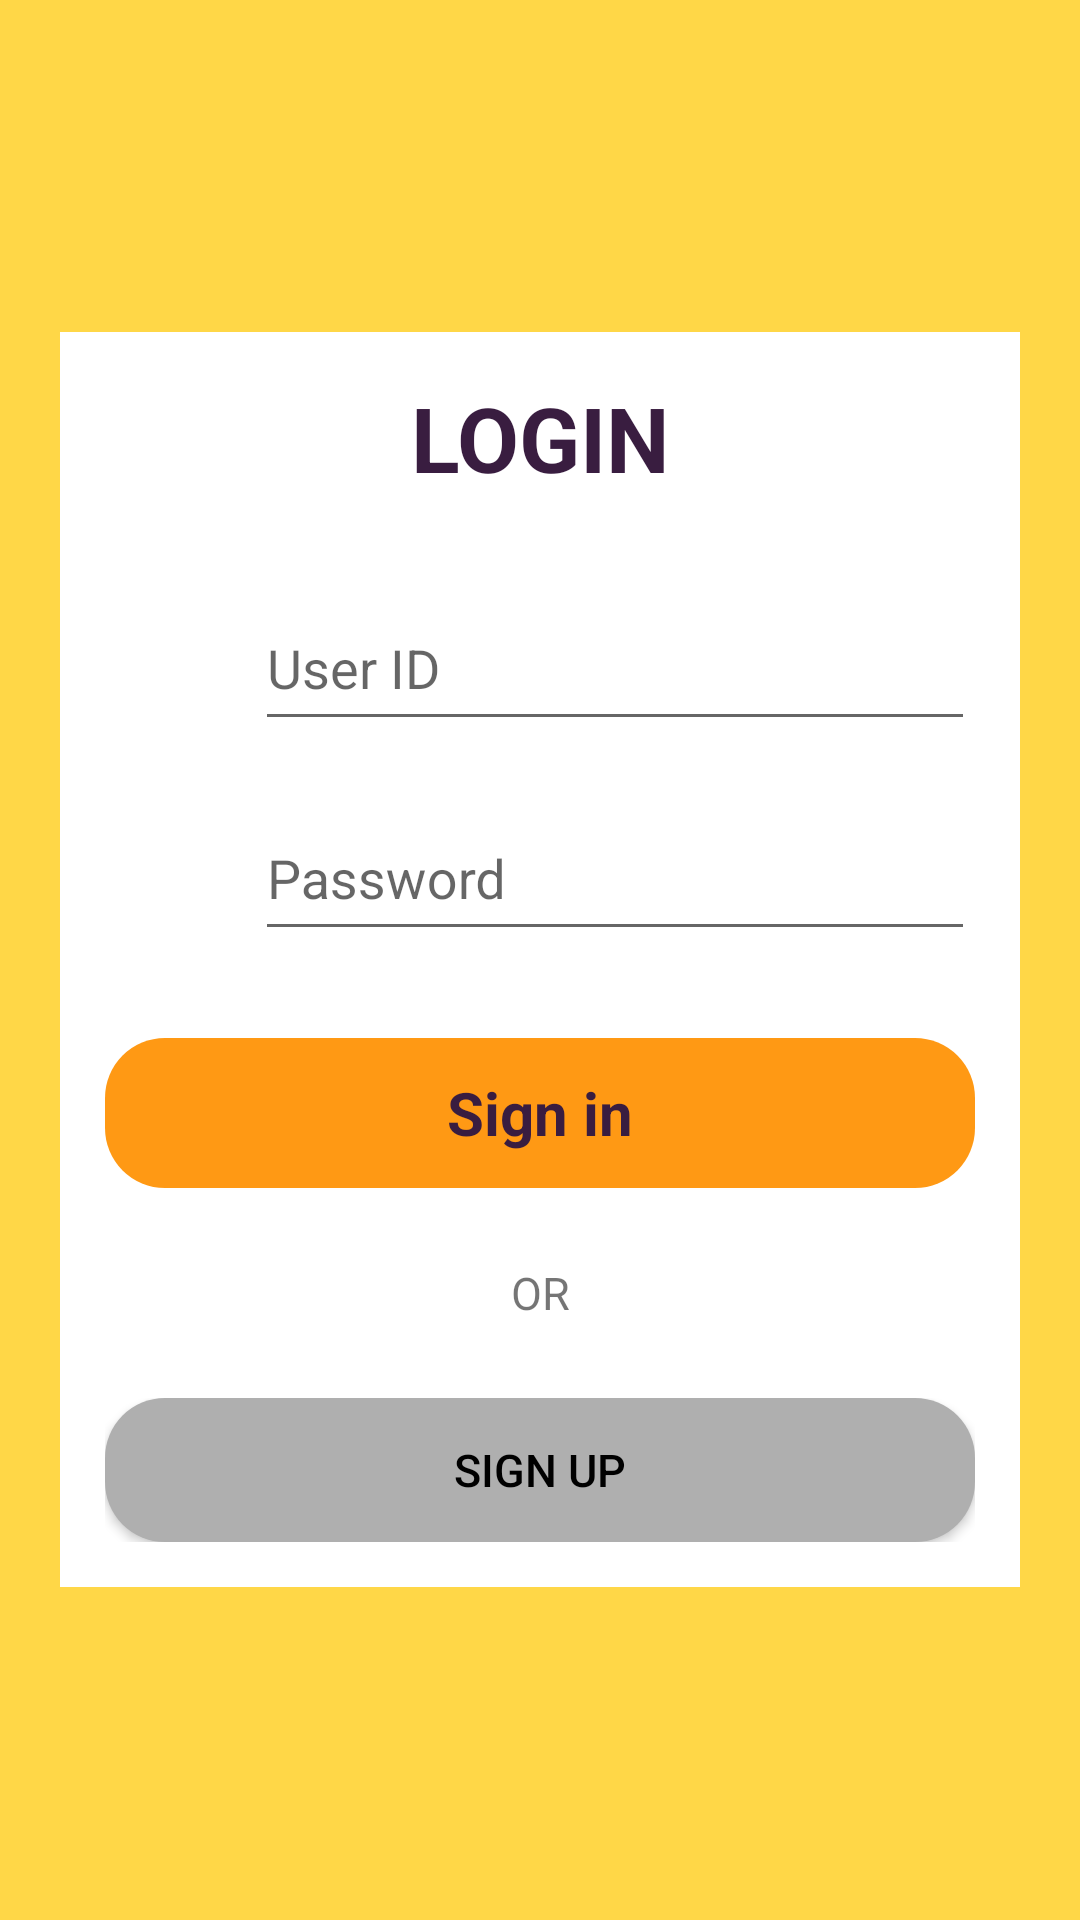

Reconstruct the res/layout file that produces this screen, plus the resources it refers to.
<!-- AndroidManifest.xml: application theme AppTheme -->
<!-- res/layout/activity_login.xml -->
<?xml version="1.0" encoding="utf-8"?>
<LinearLayout
    xmlns:android="http://schemas.android.com/apk/res/android"
    xmlns:tools="http://schemas.android.com/tools"
    android:layout_width="match_parent"
    android:layout_height="match_parent"
    android:orientation="vertical"
    android:paddingLeft="20dp"
    android:paddingRight="20dp"
    tools:ignore="ExtraText"
    android:layout_gravity="center"
    android:gravity="center"
    android:background="@color/colorOrange"
    >

    <LinearLayout
        android:layout_width="wrap_content"
        android:layout_height="wrap_content"
        android:orientation="vertical"
        android:paddingLeft="15dp"
        android:paddingRight="15dp"
        android:paddingTop="15dp"
        android:paddingBottom="15dp"
        tools:ignore="ExtraText"
        android:layout_gravity="center"
        android:gravity="center"
        android:background="@color/colorWhite"
        >

        <TextView
            android:layout_width="match_parent"
            android:layout_height="wrap_content"
            android:gravity="center"
            android:textColor="#391d40"
            android:textSize="30sp"
            android:textStyle="bold"
            android:text="LOGIN"/>

        <TextView
            android:layout_width="match_parent"
            android:layout_height="20dp"
            />

        <RelativeLayout
            android:layout_width="match_parent"
            android:layout_height="wrap_content"
            android:layout_gravity="center"
            >
            <ImageView
                android:layout_width="40dp"
                android:layout_height="70dp"
                android:src="@drawable/icon_profile"
                android:foregroundGravity="bottom">
            </ImageView>
            <com.google.android.material.textfield.TextInputLayout
                android:layout_width="match_parent"
                android:layout_height="wrap_content"
                android:paddingLeft="50dp"
                >
                <com.google.android.material.textfield.TextInputEditText
                    android:layout_width="match_parent"
                    android:layout_height="50dp"
                    android:hint="User ID"
                    android:id="@+id/TextInputEditText_ID"
                    />
            </com.google.android.material.textfield.TextInputLayout>
        </RelativeLayout>


        <RelativeLayout
            android:layout_width="match_parent"
            android:layout_height="wrap_content"
            android:layout_gravity="center"
            >
            <ImageView
                android:layout_width="35dp"
                android:layout_height="70dp"
                android:paddingLeft="6dp"
                android:src="@drawable/icon_lock"
                android:foregroundGravity="bottom">
            </ImageView>
            <com.google.android.material.textfield.TextInputLayout
                android:layout_width="match_parent"
                android:layout_height="wrap_content"
                android:paddingLeft="50dp"
                >
                <com.google.android.material.textfield.TextInputEditText
                    android:layout_width="match_parent"
                    android:layout_height="50dp"
                    android:hint="Password"
                    android:inputType="textPassword"
                    android:id="@+id/TextInputEditText_Password"
                    />
            </com.google.android.material.textfield.TextInputLayout>
        </RelativeLayout>

        <TextView
            android:layout_width="match_parent"
            android:layout_height="20dp"
            />

        <RelativeLayout
            android:id="@+id/RelativeLayout_Login"
            android:layout_width="match_parent"
            android:layout_height="50dp"
            android:orientation="horizontal"
            android:gravity="center"
            android:background="@drawable/btn_orange"
            android:paddingLeft="12dp"
            android:paddingRight="12dp"
            android:clickable="true"
            android:weightSum="10"
            >
            <TextView
                android:layout_width="match_parent"
                android:layout_height="30dp"
                android:textColor="#391d40"
                android:text="Sign in"
                android:textSize="20dp"
                android:textStyle="bold"
                android:layout_gravity="center"
                android:gravity="center"
                />
        </RelativeLayout>

        <TextView
            android:layout_width="match_parent"
            android:layout_height="20dp"
            />

        <TextView
            android:layout_width="match_parent"
            android:layout_height="30sp"
            android:gravity="center"
            android:text="OR"
            android:textSize="15dp"
            />

        <TextView
            android:layout_width="match_parent"
            android:layout_height="20dp"
            />

        <LinearLayout
            android:layout_width="match_parent"
            android:layout_height="wrap_content"
            android:orientation="horizontal"
            android:weightSum="1"
            >
            <Button
                android:id="@+id/Button_SignUp"
                android:layout_width="match_parent"
                android:layout_height="wrap_content"
                android:clickable="true"
                android:layout_weight="0.5"
                android:background="@drawable/btn_gray"
                android:textColor="@color/colorBlack"
                android:text="Sign Up"
                android:textSize="15dp"
                android:layout_gravity="center"
                android:gravity="center"
                />
        </LinearLayout>

    </LinearLayout>

</LinearLayout>
<!-- resources referenced by this layout -->
<resources>
  <color name="colorBlack">#000000</color>
  <color name="colorOrange">#ffd747</color>
  <color name="colorWhite">#ffffff</color>
  <!-- drawable btn_gray (drawable) -->
  <?xml version="1.0" encoding="utf-8"?>
  <selector xmlns:android="http://schemas.android.com/apk/res/android">
  
      <item android:state_pressed="true">
          <shape android:shape="rectangle">
              <solid android:color="@color/colorDarkGray"/>
              <corners android:radius="20dp"/>
          </shape>
      </item>
  
      <item android:state_enabled="true">
          <shape android:shape="rectangle">
              <solid android:color="@color/colorGray"/>
              <corners android:radius="20dp"/>
          </shape>
      </item>
  
      <item android:state_enabled="false">
          <shape android:shape="rectangle">
              <solid android:color="@color/colorDarkGray"/>
              <corners android:radius="20dp"/>
          </shape>
      </item>
  
  </selector>
  <!-- drawable btn_orange (drawable) -->
  <?xml version="1.0" encoding="utf-8"?>
  <selector xmlns:android="http://schemas.android.com/apk/res/android">
  
      <item android:state_pressed="true">
          <shape android:shape="rectangle">
              <solid android:color="#ff9100"/>
              <corners android:radius="20dp"/>
          </shape>
      </item>
  
      <item android:state_enabled="true">
          <shape android:shape="rectangle">
              <solid android:color="#ff9914"/>
              <corners android:radius="20dp"/>
          </shape>
      </item>
  
      <item android:state_enabled="false">
          <shape android:shape="rectangle">
              <solid android:color="@color/colorGray"/>
              <corners android:radius="20dp"/>
          </shape>
      </item>
  
  </selector>
  <style name="AppTheme" parent="Theme.AppCompat.Light.NoActionBar">
          
  
          <item name="colorPrimary">@color/colorPrimary</item>
          <item name="colorPrimaryDark">@color/colorPrimaryDark</item>
          <item name="colorAccent">@color/colorAccent</item>
      </style>
  <color name="colorDarkGray">#303030</color>
  <color name="colorGray">#AFAFAF</color>
  <color name="colorPrimary">#6200EE</color>
  <color name="colorPrimaryDark">#3700B3</color>
  <color name="colorAccent">#03DAC5</color>
</resources>
